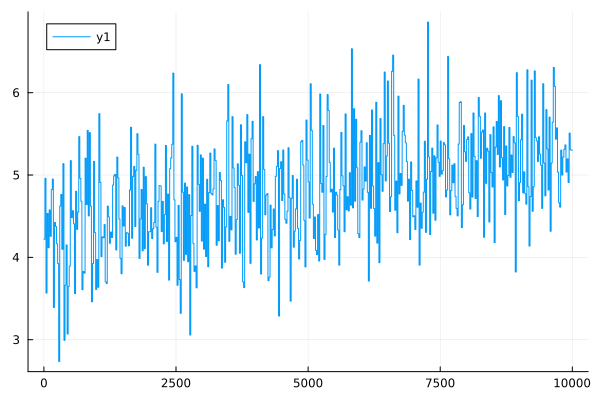

Source data for this figure (header and first rows):
0	4.2203749019395165
1	4.22
2	4.22
3	4.22
4	4.22
5	4.22
6	4.22
7	4.22
8	4.22
9	4.22
10	4.22
11	4.22
12	4.22
13	4.22
14	4.22
15	4.22
16	4.22
17	4.22
18	4.22
19	4.22
20	4.96
21	4.96
22	4.96
23	4.96
24	4.96
25	4.96
26	4.96
27	4.96
28	4.96
29	4.96
30	4.96
31	4.96
32	4.959
33	4.959
34	4.959
35	4.959
36	4.959
37	4.959
38	4.959
39	4.959
40	3.566
41	3.566
42	3.566
43	3.566
44	3.566
45	3.566
46	3.566
47	3.566
48	3.566
49	3.566
50	3.566
51	3.566
52	3.566
53	3.566
54	3.566
55	3.566
56	3.566
57	3.566
58	3.566
59	3.566
60	4.533
... 9,940 more rows
